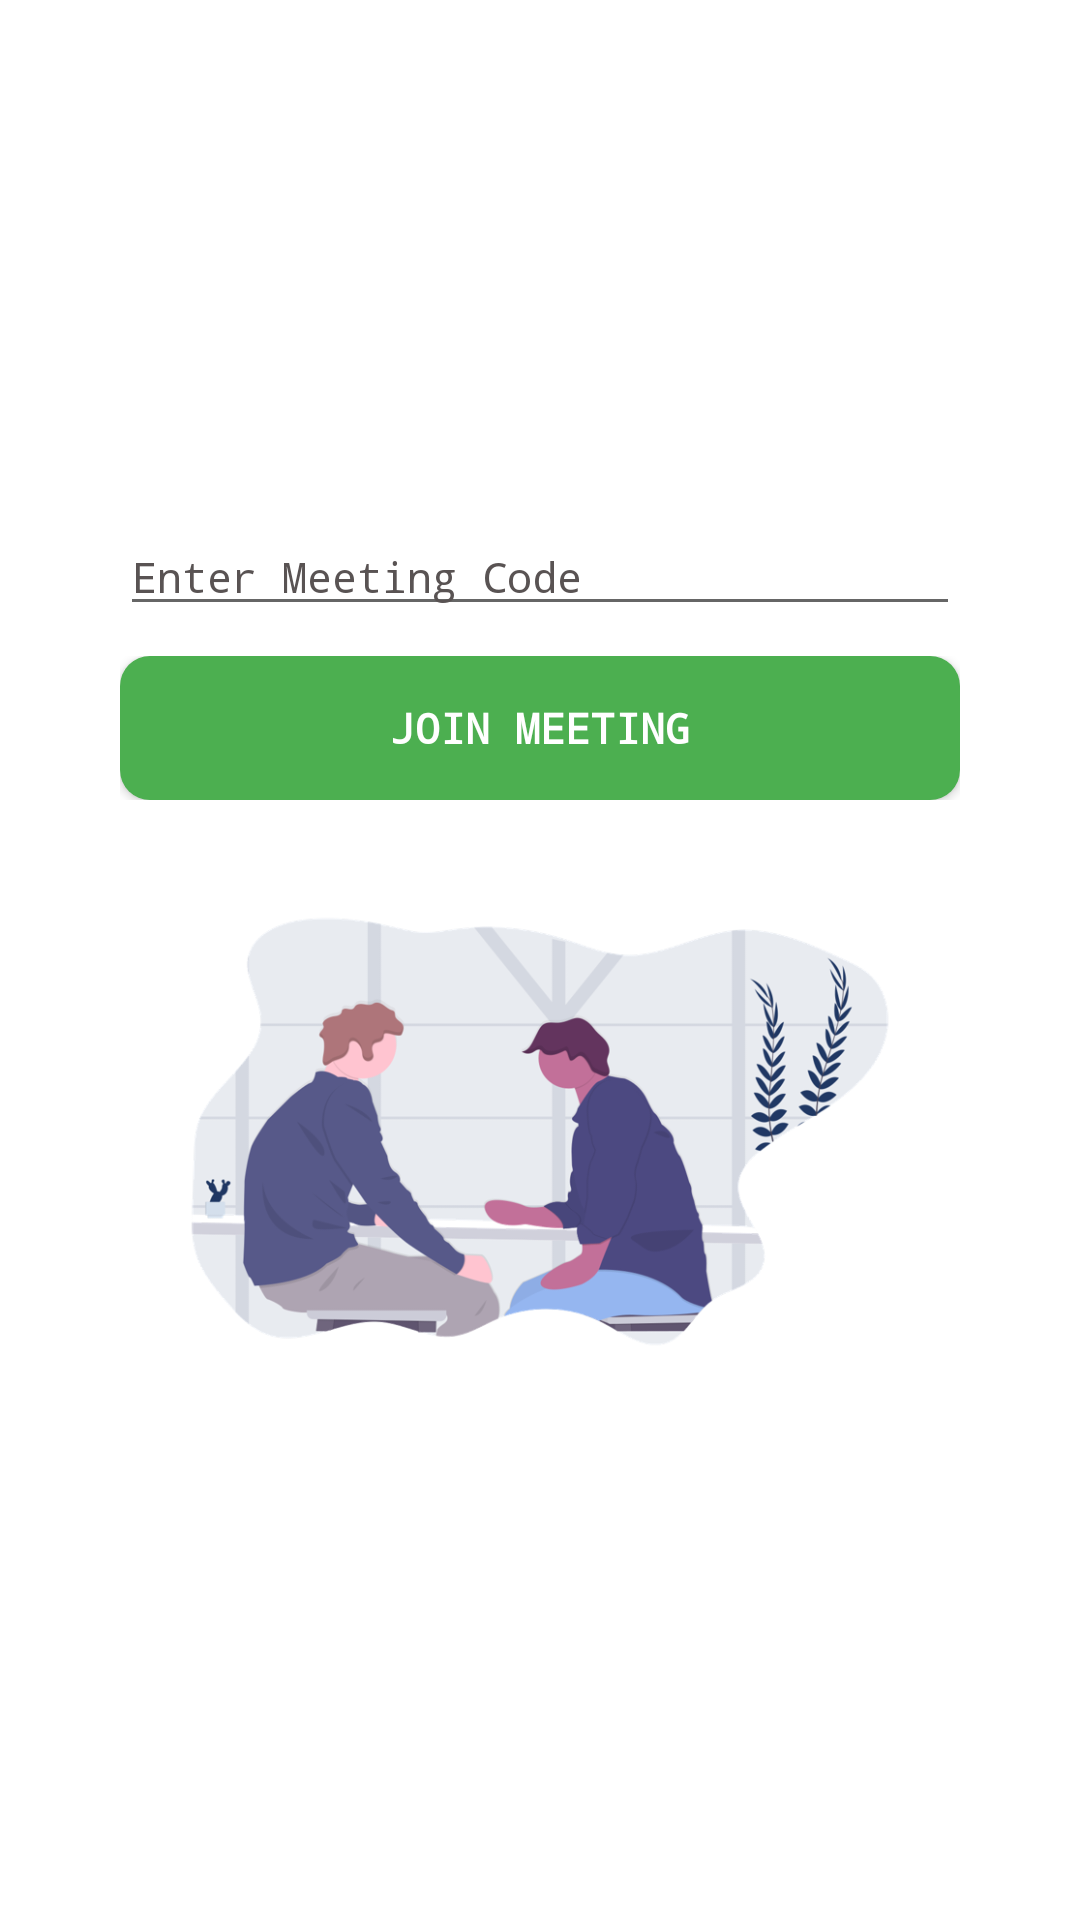

Here is an Android app screen rendered from its layout file. Give the layout XML and the strings, colors and styles it references.
<!-- AndroidManifest.xml: application theme Theme.TeamsPrototype -->
<!-- res/layout/activity_join.xml -->
<?xml version="1.0" encoding="utf-8"?>

<androidx.constraintlayout.widget.ConstraintLayout xmlns:android="http://schemas.android.com/apk/res/android"
    xmlns:app="http://schemas.android.com/apk/res-auto"
    xmlns:tools="http://schemas.android.com/tools"
    android:layout_width="match_parent"
    android:layout_height="match_parent"
    android:background="@color/white"
    tools:context=".activities.JoinActivity">

    <LinearLayout
        android:layout_width="match_parent"
        android:layout_height="wrap_content"
        android:layout_margin="20dp"
        android:background="@color/white"
        android:orientation="vertical"
        android:padding="20dp"
        app:layout_constraintBottom_toBottomOf="parent"
        app:layout_constraintEnd_toEndOf="parent"
        app:layout_constraintStart_toStartOf="parent"
        app:layout_constraintTop_toTopOf="parent">

        <EditText
            android:id="@+id/joinCode"
            android:layout_width="match_parent"
            android:layout_height="wrap_content"
            android:layout_gravity="center"
            android:layout_marginBottom="10dp"
            android:drawableStart="@drawable/edit"
            android:drawablePadding="10dp"
            android:drawableTint="@color/purple_200"
            android:ems="10"
            android:fontFamily="monospace"
            android:hint="Enter Meeting Code"
            android:inputType="textPersonName"
            android:textAppearance="@style/TextAppearance.AppCompat.Small"
            android:textColor="@color/black"
            android:textColorHint="@color/grey" />

        <TableRow
            android:layout_width="match_parent"
            android:layout_height="wrap_content">

            <Button
                android:id="@+id/joinBtn"
                android:layout_width="match_parent"
                android:layout_height="wrap_content"
                android:layout_gravity="center"
                android:background="@drawable/button"
                android:backgroundTint="#4CAF50"
                android:fontFamily="monospace"
                android:text="Join Meeting"
                android:textColor="@color/white"
                android:textStyle="bold" />

            <ProgressBar
                style="?android:attr/progressBarStyle"
                android:layout_width="match_parent"
                android:layout_height="wrap_content"
                android:indeterminateTint="#4CAF50"
                android:progressBackgroundTint="#4CAF50"
                android:progressTint="#4CAF50"
                android:secondaryProgressTint="#8BC34A" />

        </TableRow>

        <ImageView
            android:layout_width="wrap_content"
            android:layout_height="181dp"
            android:layout_gravity="center"
            android:layout_marginTop="20dp"
            app:srcCompat="@drawable/host" />

    </LinearLayout>

</androidx.constraintlayout.widget.ConstraintLayout>
<!-- resources referenced by this layout -->
<resources>
  <color name="black">#FF000000</color>
  <color name="grey">#595353</color>
  <color name="purple_200">#7B83EB</color>
  <color name="white">#FFFFFFFF</color>
  <!-- drawable button (drawable) -->
  <?xml version="1.0" encoding="utf-8"?>
  
  <shape xmlns:android="http://schemas.android.com/apk/res/android">
      <solid android:color="@color/purple_500" />
      <corners android:radius="10dp"/>
  </shape>
  <!-- drawable host: png bitmap (drawable, 97941 bytes) -->
  <style name="Theme.TeamsPrototype" parent="Theme.Design.Light.NoActionBar">
          
          <item name="colorPrimary">@color/purple_500</item>
          <item name="colorPrimaryVariant">@color/purple_700</item>
          <item name="colorOnPrimary">@color/white</item>
          
          <item name="colorSecondary">@color/teal_200</item>
          <item name="colorSecondaryVariant">@color/teal_700</item>
          <item name="colorOnSecondary">@color/black</item>
          
          <item name="android:statusBarColor" tools:targetApi="l">?attr/colorPrimaryVariant</item>
          
      </style>
  <color name="purple_500">#505AC9</color>
  <color name="purple_700">#464EB8</color>
  <color name="teal_200">#02DCC6</color>
  <color name="teal_700">#018A89</color>
</resources>
